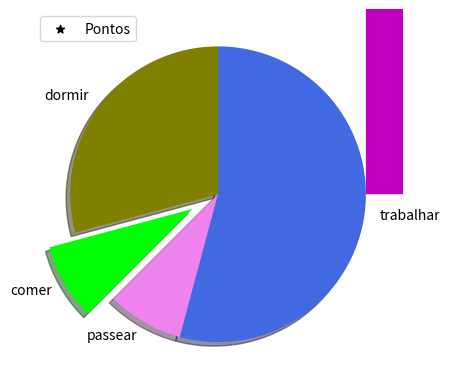

Reproduce this figure in Python.
#Gráfico de Dispersão

import matplotlib as mpl

import matplotlib.pyplot as plt

x = [1, 2, 3, 4, 5, 6, 7, 8]
y = [5, 2, 4, 5, 6, 8, 4, 8]

plt.scatter(x, y, label = 'Pontos', color = 'black', marker = '*')
plt.legend()
plt.show()


#Gráfico de Área Empilhada

dias = [1, 2, 3, 4, 5]
dormir = [7, 8, 6, 77, 7]
comer = [2, 3, 4, 5, 3]
trabalhar = [7, 8, 7, 2, 2]
passear = [8, 5, 7, 8, 13]

plt.stackplot(dias, dormir , comer, trabalhar, passear, colors = ['m', 'c', 'r', 'k', 'b'])
plt.show()


#Gráfico de Pizza

fatias = [7, 2, 2, 13]
atividades = ['dormir', 'comer', 'passear', 'trabalhar']
cores = ['olive', 'lime', 'violet', 'royalblue']

plt.pie(fatias, labels = atividades, colors = cores, startangle = 90, shadow = True, explode = (0, 0.2, 0, 0))
plt.show()